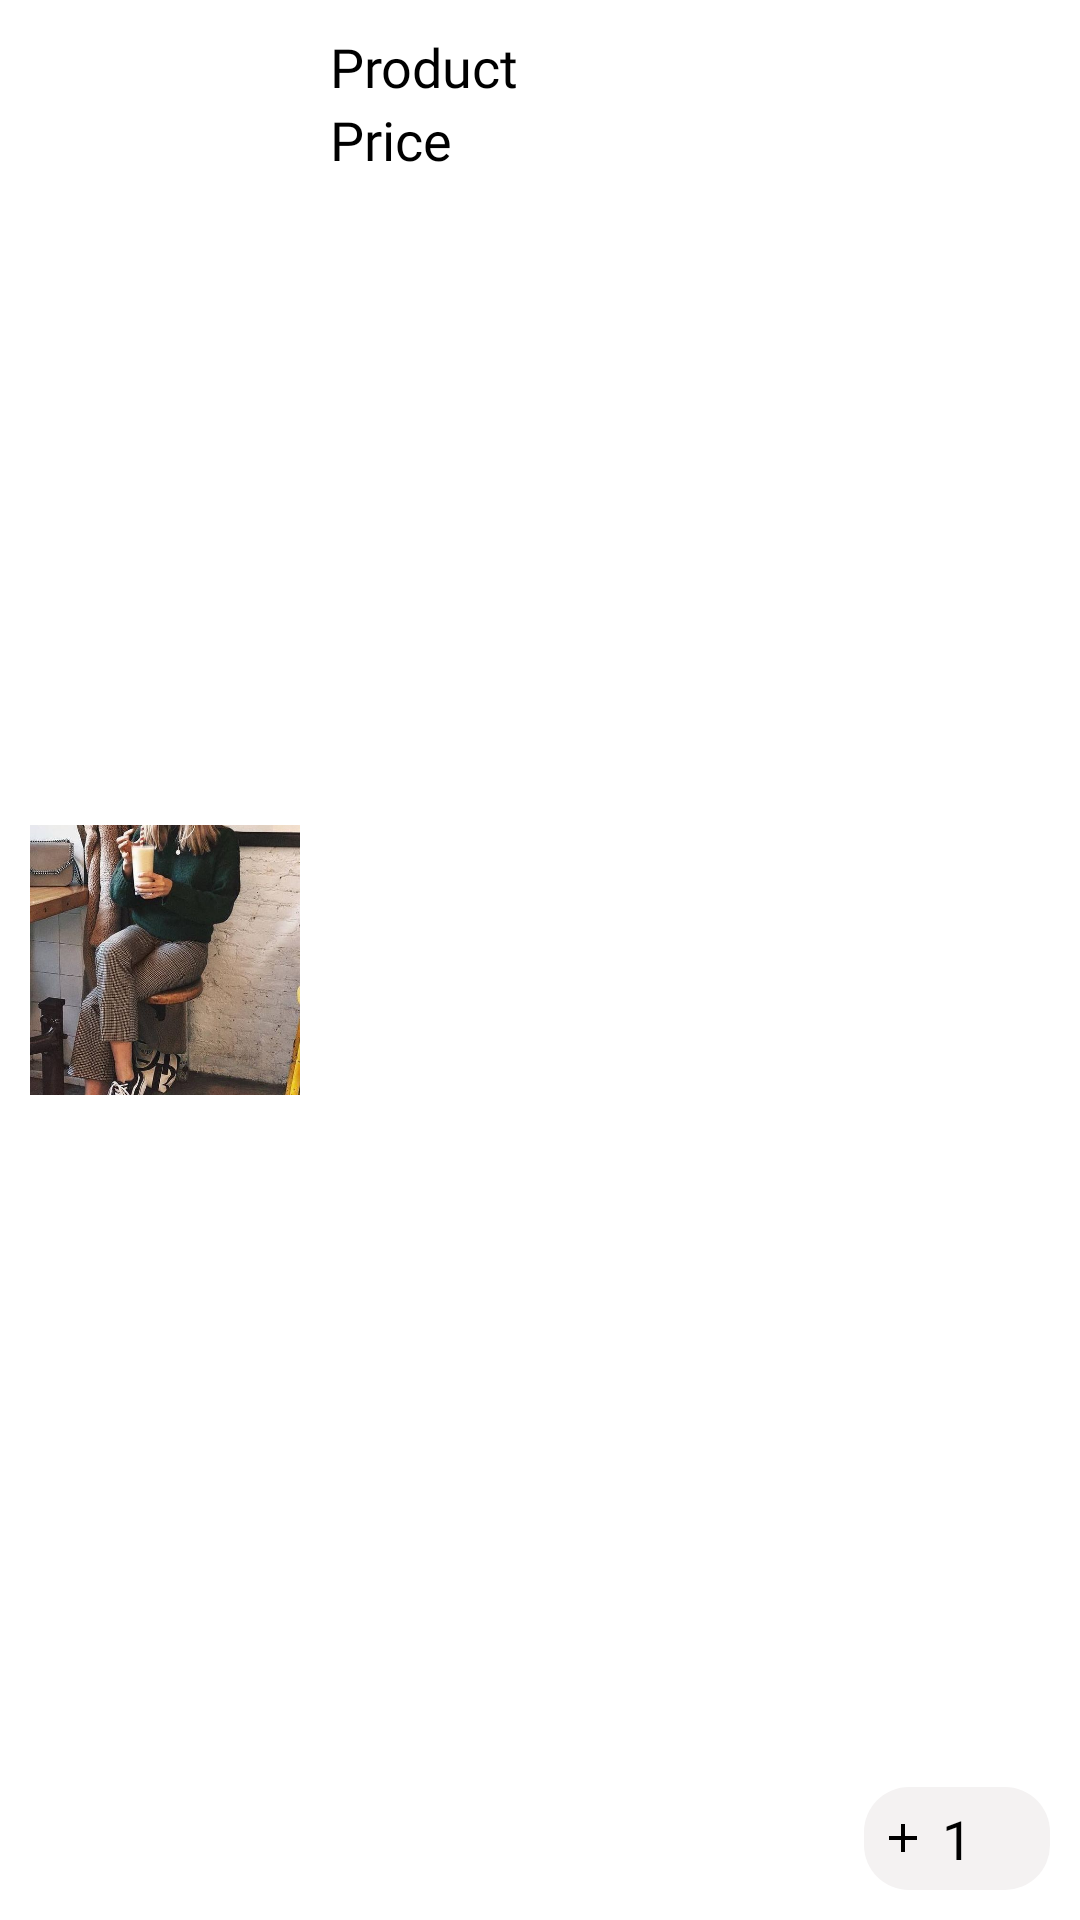

Android layout source for this screen:
<!-- AndroidManifest.xml: application theme Theme.AZShopping -->
<!-- res/layout/cart_item.xml -->
<?xml version="1.0" encoding="utf-8"?>
<RelativeLayout xmlns:android="http://schemas.android.com/apk/res/android"
    android:layout_width="match_parent"
    android:layout_height="120dp"
    android:background="@color/white"
    android:layout_marginBottom="10dp"
    android:padding="10dp">

    <ImageView
        android:id="@+id/cart_iv"
        android:layout_width="90dp"
        android:layout_height="90dp"
        android:layout_centerVertical="true"
        android:scaleType="centerCrop"
        android:src="@drawable/bjpg" />

    <TextView
        android:id="@+id/cart_name"
        android:layout_width="wrap_content"
        android:layout_height="wrap_content"
        android:layout_marginStart="10dp"
        android:layout_toEndOf="@+id/cart_iv"
        android:fontFamily="@font/poppins_bold"
        android:text="@string/product"
        android:textColor="@color/black"
        android:textSize="18sp" />

    <TextView
        android:id="@+id/cart_price"
        android:layout_width="wrap_content"
        android:layout_height="wrap_content"
        android:layout_below="@+id/cart_name"
        android:layout_marginStart="10dp"
        android:layout_toEndOf="@+id/cart_iv"
        android:fontFamily="@font/poppins_medium"
        android:text="@string/price"
        android:textColor="@color/black"
        android:textSize="18sp" />


    <LinearLayout
        android:layout_width="wrap_content"
        android:layout_height="wrap_content"
        android:background="@drawable/cart_btn"
        android:padding="5dp"
        android:layout_alignParentEnd="true"
        android:layout_alignParentBottom="true"
        android:orientation="horizontal">


        <ImageView
            android:id="@+id/add"
            android:layout_width="16dp"
            android:layout_height="wrap_content"
            android:layout_marginEnd="5dp"
            android:src="@drawable/ic_baseline_add_24" />

        <TextView
            android:id="@+id/number"
            android:layout_width="wrap_content"
            android:layout_height="wrap_content"
            android:layout_marginEnd="5dp"
            android:textSize="18sp"
            android:layout_gravity="center"
            android:text="@string/_1"
            android:textColor="@color/black"/>

        <ImageView
            android:id="@+id/subtraction"
            android:layout_width="16dp"
            android:layout_height="wrap_content"
            android:src="@drawable/icons_minus"/>


    </LinearLayout>


</RelativeLayout>
<!-- resources referenced by this layout -->
<resources>
  <!-- drawable bjpg: jpg bitmap (drawable, 117207 bytes) -->
  <!-- drawable cart_btn (drawable) -->
  <?xml version="1.0" encoding="utf-8"?>
  <shape xmlns:android="http://schemas.android.com/apk/res/android"
      android:shape="rectangle">
  
      <corners android:radius="15dp"/>
      <solid android:color="#F4F2F2"/>
  
  </shape>
  <!-- drawable ic_baseline_add_24 (drawable) -->
  <vector android:height="24dp" android:tint="#ff000000"
      android:viewportHeight="24" android:viewportWidth="24"
      android:width="24dp" xmlns:android="http://schemas.android.com/apk/res/android">
      <path android:fillColor="@android:color/black" android:pathData="M19,13h-6v6h-2v-6H5v-2h6V5h2v6h6v2z"/>
  </vector>
  <string name="_1">1</string>
  <string name="price">Price</string>
  <string name="product">Product</string>
  <style name="Theme.AZShopping" parent="Theme.AppCompat.Light.NoActionBar">
          
          <item name="colorPrimary">@color/purple_500</item>
          <item name="colorPrimaryVariant">@color/purple_700</item>
          <item name="colorOnPrimary">@color/white</item>
          
          <item name="colorSecondary">@color/teal_200</item>
          <item name="colorSecondaryVariant">@color/teal_700</item>
          <item name="colorOnSecondary">@color/black</item>
          
          <item name="android:statusBarColor" tools:targetApi="l">?attr/colorPrimaryVariant</item>
          
      </style>
  <!-- not gathered from this repository: default colours our renderer supplied (Android Studio template values) -->
  <color name="purple_500">#FF6200EE</color>
  <color name="purple_700">#FF3700B3</color>
  <color name="teal_200">#FF03DAC5</color>
  <color name="teal_700">#FF018786</color>
  <color name="black">#FF000000</color>
  <color name="white">#FFFFFFFF</color>
</resources>
